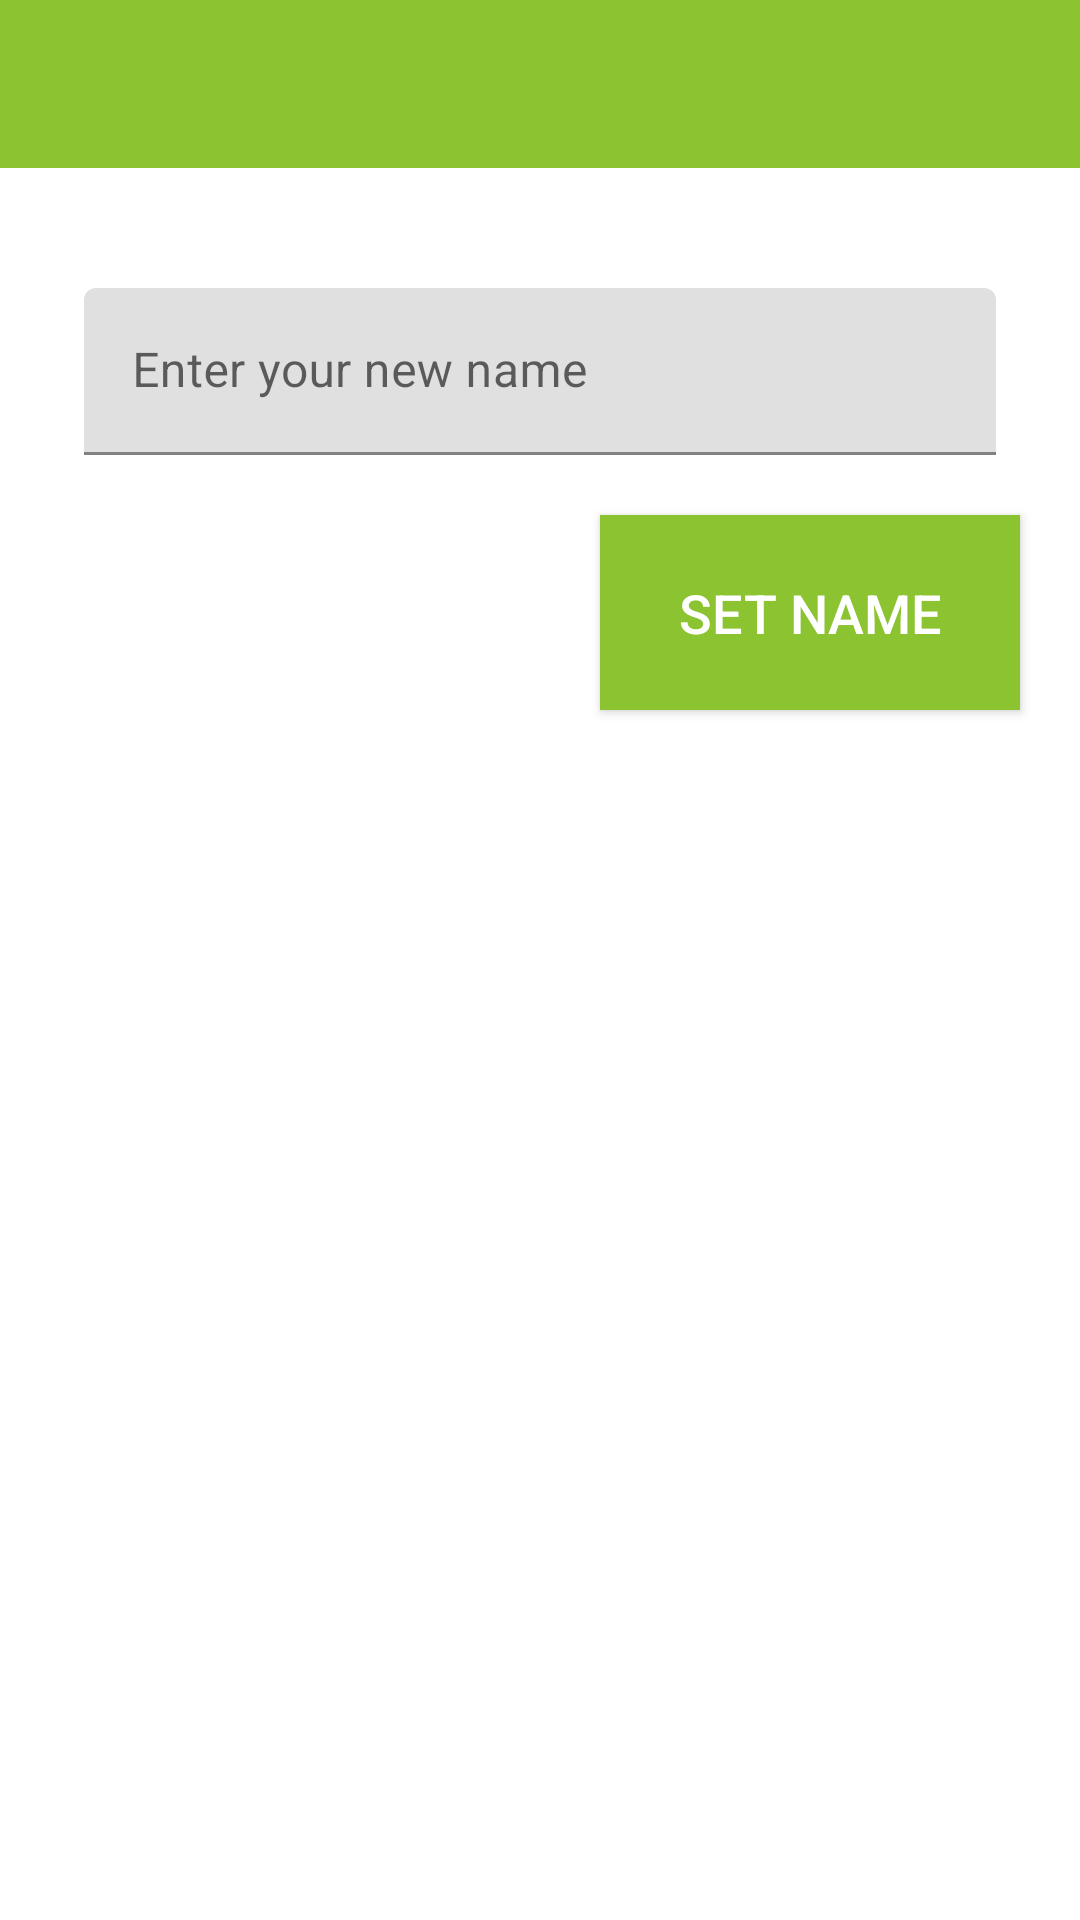

Reconstruct the res/layout file that produces this screen, plus the resources it refers to.
<!-- AndroidManifest.xml: application theme AppTheme.NoActionBar -->
<!-- res/layout/activity_username_update.xml -->
<?xml version="1.0" encoding="utf-8"?>
<androidx.constraintlayout.widget.ConstraintLayout xmlns:android="http://schemas.android.com/apk/res/android"
    xmlns:app="http://schemas.android.com/apk/res-auto"
    xmlns:tools="http://schemas.android.com/tools"
    android:layout_width="match_parent"
    android:layout_height="match_parent"
    tools:context=".StatusUpdate">

    <include layout="@layout/app_bar_layout"
        android:id="@+id/UserToolbar">

    </include>

    <com.google.android.material.textfield.TextInputLayout
        android:id="@+id/setUser"
        android:layout_width="0dp"
        android:layout_height="wrap_content"
        android:layout_marginStart="20dp"
        android:layout_marginTop="40dp"
        android:layout_marginEnd="20dp"
        app:layout_constraintEnd_toEndOf="parent"
        app:layout_constraintHorizontal_bias="0.31"
        app:layout_constraintStart_toStartOf="parent"
        app:layout_constraintTop_toBottomOf="@+id/UserToolbar">

        <com.google.android.material.textfield.TextInputEditText
            android:id="@+id/setUserEditText"
            android:layout_width="match_parent"
            android:layout_height="wrap_content"
            android:layout_marginLeft="8dp"
            android:layout_marginRight="8dp"
            android:hint="@string/newName" />
    </com.google.android.material.textfield.TextInputLayout>

    <Button
        android:id="@+id/setUserButton"
        android:layout_width="140dp"
        android:layout_height="65dp"
        android:layout_marginTop="20dp"
        android:layout_marginEnd="20dp"
        android:background="@color/colorPrimary"
        android:text="@string/setUser"
        android:textColor="@android:color/white"
        android:textSize="18sp"
        app:layout_constraintEnd_toEndOf="parent"
        app:layout_constraintTop_toBottomOf="@+id/setUser"
        tools:background="@color/colorPrimary" />

</androidx.constraintlayout.widget.ConstraintLayout>
<!-- res/layout/app_bar_layout.xml (included above) -->
<?xml version="1.0" encoding="utf-8"?>
<androidx.appcompat.widget.Toolbar xmlns:android="http://schemas.android.com/apk/res/android"
    xmlns:app="http://schemas.android.com/apk/res-auto"
    xmlns:tools="http://schemas.android.com/tools"
    android:id="@+id/registry_app_bar"
    android:layout_width="match_parent"
    android:layout_height="wrap_content"
    android:background="@color/colorPrimary"
    android:theme="@style/ThemeOverlay.AppCompat.Dark.ActionBar" >

</androidx.appcompat.widget.Toolbar>
<!-- resources referenced by this layout -->
<resources>
  <color name="colorPrimary">#8CC331</color>
  <string name="newName">Enter your new name</string>
  <string name="setUser">Set Name</string>
  <style name="AppTheme.NoActionBar">
          <item name="windowActionBar">false</item>
          <item name="windowNoTitle">true</item>
          <item name="android:statusBarColor">@color/colorPrimary</item>
          <item name="android:itemBackground">#ffffff</item>
          <item name="android:textColor">#000000</item>
      </style>
</resources>
